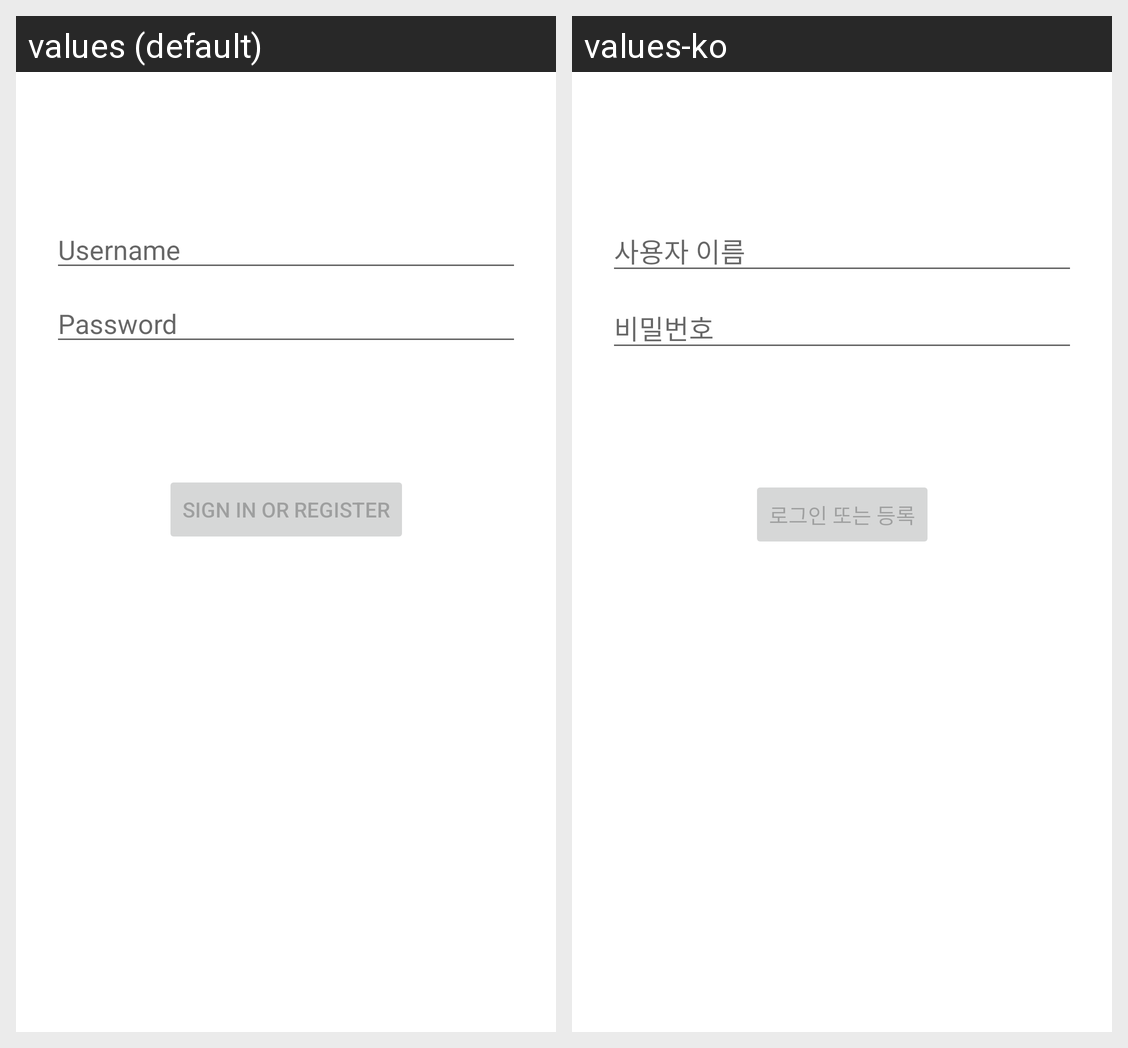

The same Android screen rendered under two of its app's locales, left to right. List the strings drawn on it with the default value and each locale's translation.
Android screen res/layout/activity_login.xml rendered under 2 locales, left to right: values (default), values-ko. Device: Nexus 5 (rendered at 1080×1920; each locale shown at half size, 540×960, under a caption strip naming it); theme Theme.AGMS.
Strings drawn on this screen, with the default value and each locale's value (text and hints the layout hard-codes, and strings that could not be matched under every locale, appear in the picture but are not listed):

action_sign_in
  values: Sign in or register
  values-ko: 로그인 또는 등록

prompt_password
  values: Password
  values-ko: 비밀번호

prompt_email
  values: Username
  values-ko: 사용자 이름
